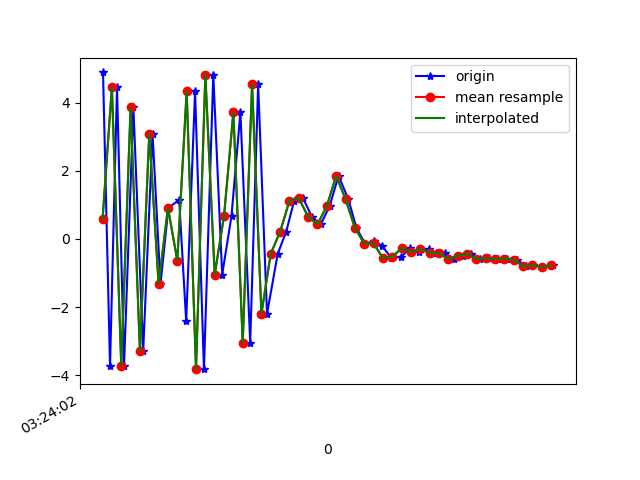

Values plotted in this chart, from the file beside it:
1618543442841, 1239118957236834, 4.886324, 0.24366474, -10.031335
1618543442856, 1239118976467604, -3.733, -0.8645, -14.04
1618543442871, 1239118995698374, 4.453, 0.6387, -10.38
1618543442886, 1239119014929144, -3.713, -0.2407, -11.42
1618543442906, 1239119034159914, 3.858, 1.322, -12.18
1618543442927, 1239119053390684, -3.29, 0.5297, -6.994
1618543442947, 1239119072621454, 3.091, 1.522, -15.38
1618543442964, 1239119091852224, -1.326, 1.157, -1.845
1618543442981, 1239119111082994, 0.915, 1.243, -17.84
1618543443004, 1239119130313764, 1.147, 1.697, 0.08689
1618543443019, 1239119149544534, -2.415, 0.3523, -16.21
1618543443038, 1239119168775304, 4.33, 0.8012, -3.225
1618543443057, 1239119188006074, -3.82, -0.7294, -8.524
1618543443077, 1239119207236844, 4.82, 0.3289, -11.88
1618543443096, 1239119226467614, -1.046, -1.331, -0.1471
1618543443116, 1239119245698384, 0.6794, -2.626, -16.42
1618543443135, 1239119264929154, 3.717, -2.073, 0.2421
1618543443156, 1239119284159924, -3.045, -2.655, -12.11
1618543443173, 1239119303390694, 4.535, -0.4901, -5.642
1618543443192, 1239119322621464, -2.193, -2.6, -1.64
1618543443215, 1239119341852234, -0.4287, -3.862, -6.455
1618543443233, 1239119361083004, 0.2107, -4.884, -5.217
1618543443250, 1239119380313774, 1.119, -4.299, -4.678
1618543443269, 1239119399544544, 1.201, -3.346, -3.839
1618543443288, 1239119418775314, 0.6521, -2.961, -3.393
1618543443307, 1239119438006084, 0.426, -3.211, -2.884
1618543443326, 1239119457236854, 0.9674, -3.421, -2.763
1618543443345, 1239119476467624, 1.851, -2.837, -2.33
1618543443366, 1239119495698394, 1.172, -1.085, -2.561
1618543443383, 1239119514929164, 0.3354, 0.8278, -2.283
1618543443402, 1239119534159934, -0.1396, 1.37, -1.917
1618543443421, 1239119553390704, -0.06068, 1.131, -1.026
1618543443438, 1239119572621474, -0.1947, 1.237, -0.2978
1618543443458, 1239119591852244, -0.5596, 1.796, 0.2352
1618543443479, 1239119611083014, -0.5201, 2.108, 0.09343
1618543443498, 1239119630313784, -0.2753, 2.403, 0.0168
1618543443517, 1239119649544554, -0.3765, 2.776, -0.1766
1618543443539, 1239119668775324, -0.3051, 3.274, -0.06741
1618543443553, 1239119688006094, -0.403, 3.23, 0.03602
1618543443572, 1239119707236864, -0.4162, 3.182, 0.3424
1618543443593, 1239119726467634, -0.587, 3.444, 0.7194
1618543443612, 1239119745698404, -0.4918, 3.715, 0.736
1618543443629, 1239119764929174, -0.4282, 4.292, 0.5899
1618543443647, 1239119784159944, -0.5824, 4.471, 0.7958
1618543443667, 1239119803390714, -0.5692, 4.575, 0.9268
1618543443686, 1239119822621484, -0.5871, 4.744, 1.02
1618543443705, 1239119841852254, -0.5737, 5.068, 1.067
1618543443726, 1239119861083024, -0.6027, 5.417, 1.102
1618543443746, 1239119880313794, -0.8023, 5.57, 1.413
1618543443762, 1239119899544564, -0.7715, 5.777, 1.396
1618543443781, 1239119918775334, -0.8128, 6.036, 1.38
1618543443805, 1239119938006104, -0.7759, 6.257, 1.476
